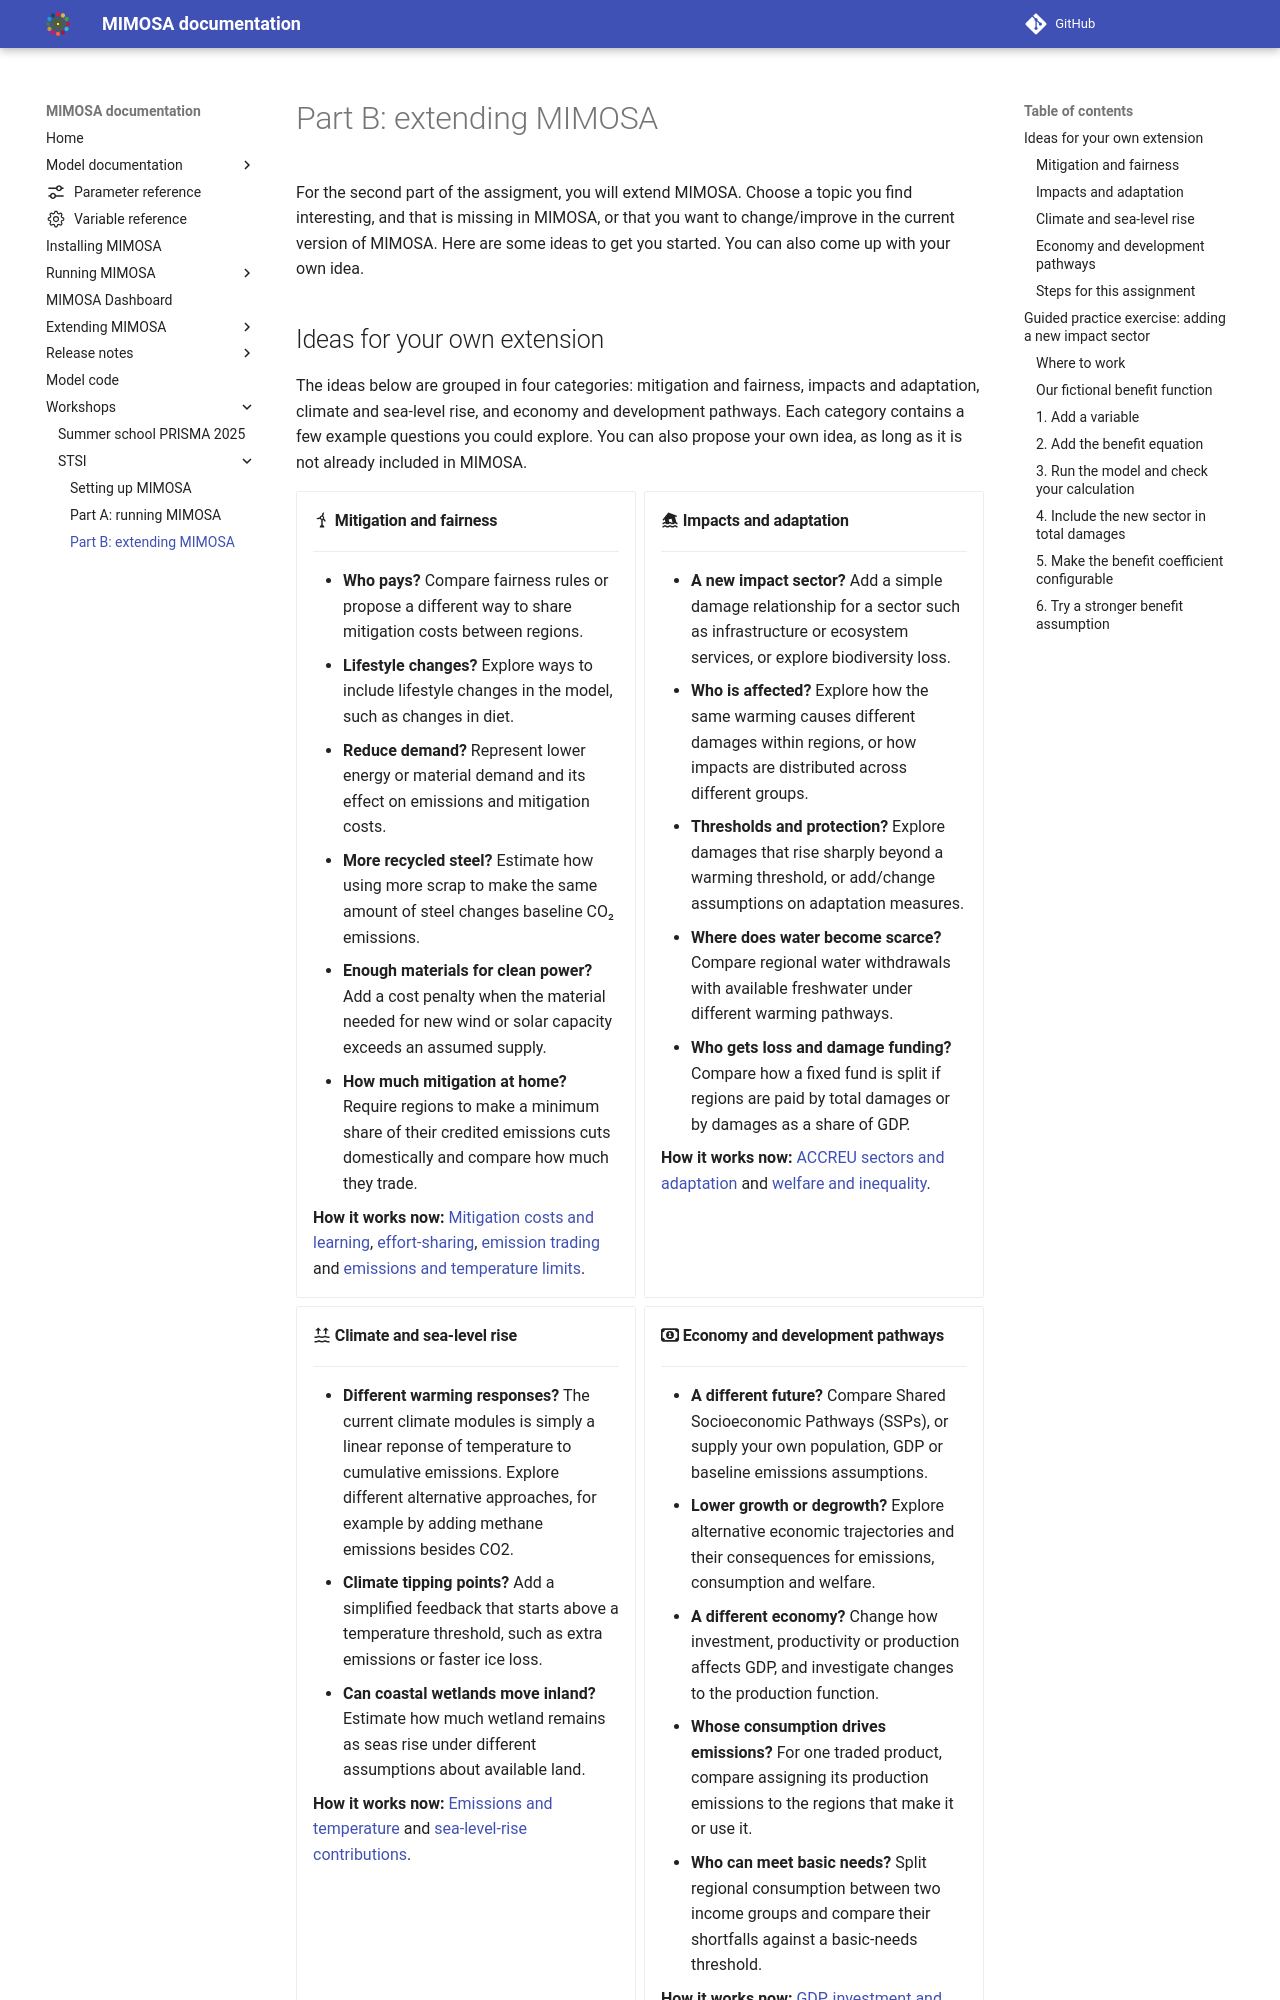

repository: UtrechtUniversity/mimosa · page: 2.0.0/workshops/stsi/part_b/index.html · generator: mkdocs

---
variable_context: accreu_sectoral
---

# Part B: extending MIMOSA

For the second part of the assigment, you will extend MIMOSA. Choose a topic you find
interesting, and that is missing in MIMOSA, or that you want to change/improve in the
current version of MIMOSA. Here are some ideas to get you started. You can also come
up with your own idea.

## Ideas for your own extension

The ideas below are grouped in four categories: mitigation and fairness, impacts and
adaptation, climate and sea-level rise, and economy and development pathways. Each
category contains a few example questions you could explore. You can also propose your
own idea, as long as it is not already included in MIMOSA.

<div class="grid cards" markdown>

-   #### :material-wind-turbine: Mitigation and fairness

    ---

    - **Who pays?** Compare fairness rules or propose a different way to share
      mitigation costs between regions.
    - **Act now or later?** Explore delayed mitigation or pathways that temporarily
      exceed a temperature target before returning below it (overshoot).
    - **Reduce demand?** Represent lower energy or material demand and its effect
      on emissions and mitigation costs.

    **How it works now:** [Mitigation costs and learning](../../components/mitigation.md),
    [effort-sharing](../../components/effortsharing.md),
    [emission trading](../../components/emissiontrading.md) and
    [emissions and temperature limits](../../components/emissions.md).

-   #### :material-home-flood: Impacts and adaptation 

    ---

    - **A new impact sector?** Add a simple damage relationship for a sector such
      as infrastructure or ecosystem services, or explore biodiversity loss.
    - **Who is affected?** Explore how the same warming causes different damages
      across regions, or how impacts are shared between population groups.
    - **Thresholds and protection?** Explore damages that rise sharply beyond a
      warming threshold, or add a measure that reduces a sector's damages.

    **How it works now:** [ACCREU sectors and adaptation](../../components/damages/accreu.md)
    and [welfare and inequality](../../components/welfare.md).

-   #### :material-waves-arrow-up: Climate and sea-level rise

    ---

    - **Different warming responses?** The current climate modules is simply a linear
      reponse of temperature to cumulative emissions. Explore different alternative
      approaches, for example by adding methane emissions besides CO2.
    - **Long-lasting consequences?** Investigate how sea-level rise continues
      after temperature stabilises.
    - **Climate tipping points?** Add a simplified feedback that starts above a
      temperature threshold, such as extra emissions or faster ice loss.

    **How it works now:** [Emissions and temperature](../../components/emissions.md)
    and [sea-level-rise contributions](../../components/sealevelrise.md).

-   #### :fontawesome-regular-money-bill-1: Economy and development pathways

    ---

    - **A different future?** Compare Shared Socioeconomic Pathways (SSPs), or
      supply your own population, GDP or baseline emissions assumptions.
    - **Lower growth or degrowth?** Explore alternative economic trajectories
      and their consequences for emissions, consumption and welfare.
    - **A different economy?** Change how investment, productivity or production
      affects GDP, starting with one relationship in the economic module.

    **How it works now:** [GDP, investment and consumption](../../components/economics.md)
    and [welfare](../../components/welfare.md).

</div>
